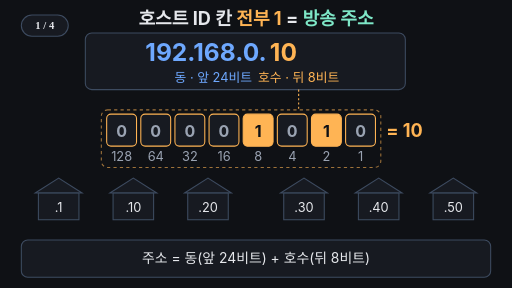
t = 0.00 s
t = 1.62 s: frame unchanged from t = 0.00 s, image omitted
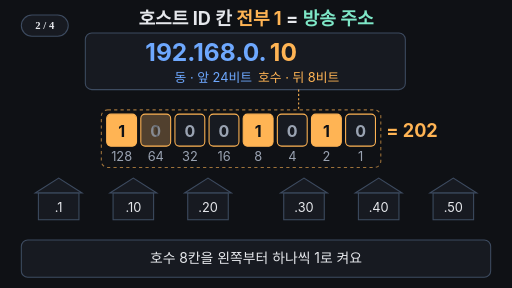
t = 3.36 s
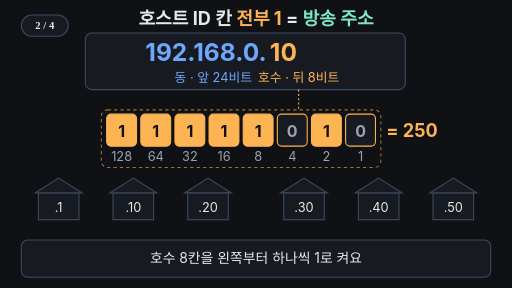
t = 5.03 s
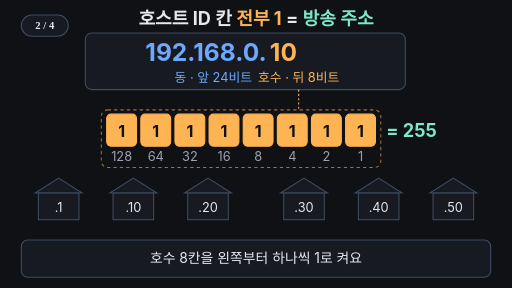
t = 6.71 s
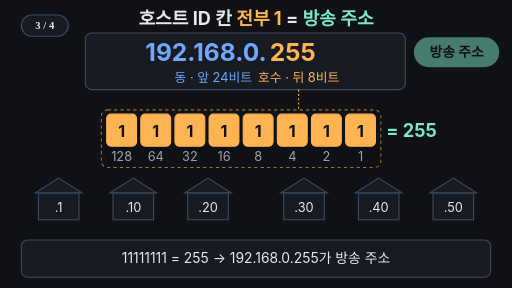
t = 8.12 s

The animated SVG that drew these frames (rendered in a browser with its animation timeline set to each time). Animation: 46 SMIL elements (animate=46); frames cover the first 8.12 s, repeats indefinitely.

<svg xmlns="http://www.w3.org/2000/svg" viewBox="0 0 960 540" width="960" height="540">
<rect width="960" height="540" fill="#0f1115"/>
<defs><clipPath id="band"><rect x="40" y="316" width="880" height="110"/></clipPath></defs>
<text x="480" y="46" text-anchor="middle" font-family="-apple-system,'Apple SD Gothic Neo','Segoe UI',sans-serif" font-size="34" font-weight="700" fill="#e6e8ec">호스트 ID 칸 <tspan fill="#ffb454">전부 1</tspan> = <tspan fill="#7ee7c7">방송 주소</tspan></text>
<rect x="160" y="62" width="600" height="106" rx="12" fill="#171a21" stroke="#3d4b60" stroke-width="2"/>
<text x="500" y="114" text-anchor="end" font-family="-apple-system,'Apple SD Gothic Neo','Segoe UI',sans-serif" font-size="46" font-weight="700" fill="#6ea8fe">192.168.0.</text>
<text x="506" y="114" font-family="-apple-system,'Apple SD Gothic Neo','Segoe UI',sans-serif" font-size="46" font-weight="700" fill="#ffb454">10<animate attributeName="opacity" values="1;1;0;0;1" keyTimes="0;0.5;0.53;0.975;1" dur="14s" repeatCount="indefinite"/></text>
<text x="506" y="114" font-family="-apple-system,'Apple SD Gothic Neo','Segoe UI',sans-serif" font-size="46" font-weight="700" fill="#ffb454" opacity="0">255<animate attributeName="opacity" values="0;0;1;1;0;0" keyTimes="0;0.52;0.55;0.95;0.97;1" dur="14s" repeatCount="indefinite"/></text>
<text x="400" y="154" text-anchor="middle" font-family="-apple-system,'Apple SD Gothic Neo','Segoe UI',sans-serif" font-size="24" fill="#6ea8fe">동 · 앞 24비트</text>
<text x="560" y="154" text-anchor="middle" font-family="-apple-system,'Apple SD Gothic Neo','Segoe UI',sans-serif" font-size="24" fill="#ffb454">호수 · 뒤 8비트</text>
<path d="M560 168 V206" stroke="#ffb454" stroke-width="2" stroke-dasharray="4 4"/>
<g opacity="0"><animate attributeName="opacity" values="0;0;1;1;0" keyTimes="0;0.56;0.6;0.95;1" dur="14s" repeatCount="indefinite"/><rect x="776" y="70" width="160" height="56" rx="28" fill="#7ee7c7"/><text x="856" y="107" text-anchor="middle" font-family="-apple-system,'Apple SD Gothic Neo','Segoe UI',sans-serif" font-size="26" font-weight="700" fill="#0f1115">방송 주소</text></g>
<rect x="190" y="206" width="524" height="108" rx="12" fill="none" stroke="#ffb454" stroke-width="2" stroke-dasharray="6 6" opacity="0.6"/>
<rect x="200" y="214" width="56" height="60" rx="8" stroke="#ffb454" stroke-width="2" fill="#171a21"><animate attributeName="fill" values="#171a21;#171a21;#ffb454;#ffb454;#171a21" keyTimes="0;0.2000;0.2100;0.95;1" dur="14s" repeatCount="indefinite"/></rect>
<text x="228" y="256" text-anchor="middle" font-family="-apple-system,'Apple SD Gothic Neo','Segoe UI',sans-serif" font-size="30" font-weight="700" fill="#9aa3b2">0<animate attributeName="opacity" values="1;1;0;0;1" keyTimes="0;0.2000;0.2100;0.95;1" dur="14s" repeatCount="indefinite"/></text>
<text x="228" y="256" text-anchor="middle" font-family="-apple-system,'Apple SD Gothic Neo','Segoe UI',sans-serif" font-size="30" font-weight="700" fill="#0f1115" opacity="0">1<animate attributeName="opacity" values="0;0;1;1;0" keyTimes="0;0.2000;0.2100;0.95;1" dur="14s" repeatCount="indefinite"/></text>
<text x="228" y="302" text-anchor="middle" font-family="-apple-system,'Apple SD Gothic Neo','Segoe UI',sans-serif" font-size="24" fill="#9aa3b2">128</text>
<rect x="264" y="214" width="56" height="60" rx="8" stroke="#ffb454" stroke-width="2" fill="#171a21"><animate attributeName="fill" values="#171a21;#171a21;#ffb454;#ffb454;#171a21" keyTimes="0;0.2375;0.2475;0.95;1" dur="14s" repeatCount="indefinite"/></rect>
<text x="292" y="256" text-anchor="middle" font-family="-apple-system,'Apple SD Gothic Neo','Segoe UI',sans-serif" font-size="30" font-weight="700" fill="#9aa3b2">0<animate attributeName="opacity" values="1;1;0;0;1" keyTimes="0;0.2375;0.2475;0.95;1" dur="14s" repeatCount="indefinite"/></text>
<text x="292" y="256" text-anchor="middle" font-family="-apple-system,'Apple SD Gothic Neo','Segoe UI',sans-serif" font-size="30" font-weight="700" fill="#0f1115" opacity="0">1<animate attributeName="opacity" values="0;0;1;1;0" keyTimes="0;0.2375;0.2475;0.95;1" dur="14s" repeatCount="indefinite"/></text>
<text x="292" y="302" text-anchor="middle" font-family="-apple-system,'Apple SD Gothic Neo','Segoe UI',sans-serif" font-size="24" fill="#9aa3b2">64</text>
<rect x="328" y="214" width="56" height="60" rx="8" stroke="#ffb454" stroke-width="2" fill="#171a21"><animate attributeName="fill" values="#171a21;#171a21;#ffb454;#ffb454;#171a21" keyTimes="0;0.2750;0.2850;0.95;1" dur="14s" repeatCount="indefinite"/></rect>
<text x="356" y="256" text-anchor="middle" font-family="-apple-system,'Apple SD Gothic Neo','Segoe UI',sans-serif" font-size="30" font-weight="700" fill="#9aa3b2">0<animate attributeName="opacity" values="1;1;0;0;1" keyTimes="0;0.2750;0.2850;0.95;1" dur="14s" repeatCount="indefinite"/></text>
<text x="356" y="256" text-anchor="middle" font-family="-apple-system,'Apple SD Gothic Neo','Segoe UI',sans-serif" font-size="30" font-weight="700" fill="#0f1115" opacity="0">1<animate attributeName="opacity" values="0;0;1;1;0" keyTimes="0;0.2750;0.2850;0.95;1" dur="14s" repeatCount="indefinite"/></text>
<text x="356" y="302" text-anchor="middle" font-family="-apple-system,'Apple SD Gothic Neo','Segoe UI',sans-serif" font-size="24" fill="#9aa3b2">32</text>
<rect x="392" y="214" width="56" height="60" rx="8" stroke="#ffb454" stroke-width="2" fill="#171a21"><animate attributeName="fill" values="#171a21;#171a21;#ffb454;#ffb454;#171a21" keyTimes="0;0.3125;0.3225;0.95;1" dur="14s" repeatCount="indefinite"/></rect>
<text x="420" y="256" text-anchor="middle" font-family="-apple-system,'Apple SD Gothic Neo','Segoe UI',sans-serif" font-size="30" font-weight="700" fill="#9aa3b2">0<animate attributeName="opacity" values="1;1;0;0;1" keyTimes="0;0.3125;0.3225;0.95;1" dur="14s" repeatCount="indefinite"/></text>
<text x="420" y="256" text-anchor="middle" font-family="-apple-system,'Apple SD Gothic Neo','Segoe UI',sans-serif" font-size="30" font-weight="700" fill="#0f1115" opacity="0">1<animate attributeName="opacity" values="0;0;1;1;0" keyTimes="0;0.3125;0.3225;0.95;1" dur="14s" repeatCount="indefinite"/></text>
<text x="420" y="302" text-anchor="middle" font-family="-apple-system,'Apple SD Gothic Neo','Segoe UI',sans-serif" font-size="24" fill="#9aa3b2">16</text>
<rect x="456" y="214" width="56" height="60" rx="8" stroke="#ffb454" stroke-width="2" fill="#ffb454"></rect>
<text x="484" y="256" text-anchor="middle" font-family="-apple-system,'Apple SD Gothic Neo','Segoe UI',sans-serif" font-size="30" font-weight="700" fill="#0f1115">1</text>
<text x="484" y="302" text-anchor="middle" font-family="-apple-system,'Apple SD Gothic Neo','Segoe UI',sans-serif" font-size="24" fill="#9aa3b2">8</text>
<rect x="520" y="214" width="56" height="60" rx="8" stroke="#ffb454" stroke-width="2" fill="#171a21"><animate attributeName="fill" values="#171a21;#171a21;#ffb454;#ffb454;#171a21" keyTimes="0;0.3875;0.3975;0.95;1" dur="14s" repeatCount="indefinite"/></rect>
<text x="548" y="256" text-anchor="middle" font-family="-apple-system,'Apple SD Gothic Neo','Segoe UI',sans-serif" font-size="30" font-weight="700" fill="#9aa3b2">0<animate attributeName="opacity" values="1;1;0;0;1" keyTimes="0;0.3875;0.3975;0.95;1" dur="14s" repeatCount="indefinite"/></text>
<text x="548" y="256" text-anchor="middle" font-family="-apple-system,'Apple SD Gothic Neo','Segoe UI',sans-serif" font-size="30" font-weight="700" fill="#0f1115" opacity="0">1<animate attributeName="opacity" values="0;0;1;1;0" keyTimes="0;0.3875;0.3975;0.95;1" dur="14s" repeatCount="indefinite"/></text>
<text x="548" y="302" text-anchor="middle" font-family="-apple-system,'Apple SD Gothic Neo','Segoe UI',sans-serif" font-size="24" fill="#9aa3b2">4</text>
<rect x="584" y="214" width="56" height="60" rx="8" stroke="#ffb454" stroke-width="2" fill="#ffb454"></rect>
<text x="612" y="256" text-anchor="middle" font-family="-apple-system,'Apple SD Gothic Neo','Segoe UI',sans-serif" font-size="30" font-weight="700" fill="#0f1115">1</text>
<text x="612" y="302" text-anchor="middle" font-family="-apple-system,'Apple SD Gothic Neo','Segoe UI',sans-serif" font-size="24" fill="#9aa3b2">2</text>
<rect x="648" y="214" width="56" height="60" rx="8" stroke="#ffb454" stroke-width="2" fill="#171a21"><animate attributeName="fill" values="#171a21;#171a21;#ffb454;#ffb454;#171a21" keyTimes="0;0.4625;0.4725;0.95;1" dur="14s" repeatCount="indefinite"/></rect>
<text x="676" y="256" text-anchor="middle" font-family="-apple-system,'Apple SD Gothic Neo','Segoe UI',sans-serif" font-size="30" font-weight="700" fill="#9aa3b2">0<animate attributeName="opacity" values="1;1;0;0;1" keyTimes="0;0.4625;0.4725;0.95;1" dur="14s" repeatCount="indefinite"/></text>
<text x="676" y="256" text-anchor="middle" font-family="-apple-system,'Apple SD Gothic Neo','Segoe UI',sans-serif" font-size="30" font-weight="700" fill="#0f1115" opacity="0">1<animate attributeName="opacity" values="0;0;1;1;0" keyTimes="0;0.4625;0.4725;0.95;1" dur="14s" repeatCount="indefinite"/></text>
<text x="676" y="302" text-anchor="middle" font-family="-apple-system,'Apple SD Gothic Neo','Segoe UI',sans-serif" font-size="24" fill="#9aa3b2">1</text>
<text x="724" y="256" font-family="-apple-system,'Apple SD Gothic Neo','Segoe UI',sans-serif" font-size="34" font-weight="700" fill="#ffb454" opacity="1">= 10<animate attributeName="opacity" calcMode="discrete" values="1;0;1" keyTimes="0;0.2;0.95" dur="14s" repeatCount="indefinite"/></text>
<text x="724" y="256" font-family="-apple-system,'Apple SD Gothic Neo','Segoe UI',sans-serif" font-size="34" font-weight="700" fill="#ffb454" opacity="0">= 138<animate attributeName="opacity" calcMode="discrete" values="0;1;0" keyTimes="0;0.2000;0.2375" dur="14s" repeatCount="indefinite"/></text>
<text x="724" y="256" font-family="-apple-system,'Apple SD Gothic Neo','Segoe UI',sans-serif" font-size="34" font-weight="700" fill="#ffb454" opacity="0">= 202<animate attributeName="opacity" calcMode="discrete" values="0;1;0" keyTimes="0;0.2375;0.2750" dur="14s" repeatCount="indefinite"/></text>
<text x="724" y="256" font-family="-apple-system,'Apple SD Gothic Neo','Segoe UI',sans-serif" font-size="34" font-weight="700" fill="#ffb454" opacity="0">= 234<animate attributeName="opacity" calcMode="discrete" values="0;1;0" keyTimes="0;0.2750;0.3125" dur="14s" repeatCount="indefinite"/></text>
<text x="724" y="256" font-family="-apple-system,'Apple SD Gothic Neo','Segoe UI',sans-serif" font-size="34" font-weight="700" fill="#ffb454" opacity="0">= 250<animate attributeName="opacity" calcMode="discrete" values="0;1;0" keyTimes="0;0.3125;0.3500" dur="14s" repeatCount="indefinite"/></text>
<text x="724" y="256" font-family="-apple-system,'Apple SD Gothic Neo','Segoe UI',sans-serif" font-size="34" font-weight="700" fill="#ffb454" opacity="0">= 250<animate attributeName="opacity" calcMode="discrete" values="0;1;0" keyTimes="0;0.3500;0.3875" dur="14s" repeatCount="indefinite"/></text>
<text x="724" y="256" font-family="-apple-system,'Apple SD Gothic Neo','Segoe UI',sans-serif" font-size="34" font-weight="700" fill="#ffb454" opacity="0">= 254<animate attributeName="opacity" calcMode="discrete" values="0;1;0" keyTimes="0;0.3875;0.4250" dur="14s" repeatCount="indefinite"/></text>
<text x="724" y="256" font-family="-apple-system,'Apple SD Gothic Neo','Segoe UI',sans-serif" font-size="34" font-weight="700" fill="#ffb454" opacity="0">= 254<animate attributeName="opacity" calcMode="discrete" values="0;1;0" keyTimes="0;0.4250;0.4625" dur="14s" repeatCount="indefinite"/></text>
<text x="724" y="256" font-family="-apple-system,'Apple SD Gothic Neo','Segoe UI',sans-serif" font-size="34" font-weight="700" fill="#7ee7c7" opacity="0">= 255<animate attributeName="opacity" calcMode="discrete" values="0;1;0" keyTimes="0;0.4625;0.95" dur="14s" repeatCount="indefinite"/></text>
<g><path d="M66 362 L110 334 L154 362 Z" fill="#171a21" stroke="#3d4b60" stroke-width="2"/><rect x="72" y="362" width="76" height="50" fill="#171a21" stroke="#3d4b60" stroke-width="2"/><path d="M206 362 L250 334 L294 362 Z" fill="#171a21" stroke="#3d4b60" stroke-width="2"/><rect x="212" y="362" width="76" height="50" fill="#171a21" stroke="#3d4b60" stroke-width="2"/><path d="M346 362 L390 334 L434 362 Z" fill="#171a21" stroke="#3d4b60" stroke-width="2"/><rect x="352" y="362" width="76" height="50" fill="#171a21" stroke="#3d4b60" stroke-width="2"/><path d="M526 362 L570 334 L614 362 Z" fill="#171a21" stroke="#3d4b60" stroke-width="2"/><rect x="532" y="362" width="76" height="50" fill="#171a21" stroke="#3d4b60" stroke-width="2"/><path d="M666 362 L710 334 L754 362 Z" fill="#171a21" stroke="#3d4b60" stroke-width="2"/><rect x="672" y="362" width="76" height="50" fill="#171a21" stroke="#3d4b60" stroke-width="2"/><path d="M806 362 L850 334 L894 362 Z" fill="#171a21" stroke="#3d4b60" stroke-width="2"/><rect x="812" y="362" width="76" height="50" fill="#171a21" stroke="#3d4b60" stroke-width="2"/></g>
<g opacity="0"><animate attributeName="opacity" values="0;0;1;1;0" keyTimes="0;0.84;0.88;0.95;1" dur="14s" repeatCount="indefinite"/><path d="M66 362 L110 334 L154 362 Z" fill="#1d3a34" stroke="#7ee7c7" stroke-width="2"/><rect x="72" y="362" width="76" height="50" fill="#1d3a34" stroke="#7ee7c7" stroke-width="2"/><path d="M206 362 L250 334 L294 362 Z" fill="#1d3a34" stroke="#7ee7c7" stroke-width="2"/><rect x="212" y="362" width="76" height="50" fill="#1d3a34" stroke="#7ee7c7" stroke-width="2"/><path d="M346 362 L390 334 L434 362 Z" fill="#1d3a34" stroke="#7ee7c7" stroke-width="2"/><rect x="352" y="362" width="76" height="50" fill="#1d3a34" stroke="#7ee7c7" stroke-width="2"/><path d="M526 362 L570 334 L614 362 Z" fill="#1d3a34" stroke="#7ee7c7" stroke-width="2"/><rect x="532" y="362" width="76" height="50" fill="#1d3a34" stroke="#7ee7c7" stroke-width="2"/><path d="M666 362 L710 334 L754 362 Z" fill="#1d3a34" stroke="#7ee7c7" stroke-width="2"/><rect x="672" y="362" width="76" height="50" fill="#1d3a34" stroke="#7ee7c7" stroke-width="2"/><path d="M806 362 L850 334 L894 362 Z" fill="#1d3a34" stroke="#7ee7c7" stroke-width="2"/><rect x="812" y="362" width="76" height="50" fill="#1d3a34" stroke="#7ee7c7" stroke-width="2"/></g>
<text x="110" y="398" text-anchor="middle" font-family="-apple-system,'Apple SD Gothic Neo','Segoe UI',sans-serif" font-size="24" fill="#e6e8ec">.1</text>
<text x="250" y="398" text-anchor="middle" font-family="-apple-system,'Apple SD Gothic Neo','Segoe UI',sans-serif" font-size="24" fill="#e6e8ec">.10</text>
<text x="390" y="398" text-anchor="middle" font-family="-apple-system,'Apple SD Gothic Neo','Segoe UI',sans-serif" font-size="24" fill="#e6e8ec">.20</text>
<text x="570" y="398" text-anchor="middle" font-family="-apple-system,'Apple SD Gothic Neo','Segoe UI',sans-serif" font-size="24" fill="#e6e8ec">.30</text>
<text x="710" y="398" text-anchor="middle" font-family="-apple-system,'Apple SD Gothic Neo','Segoe UI',sans-serif" font-size="24" fill="#e6e8ec">.40</text>
<text x="850" y="398" text-anchor="middle" font-family="-apple-system,'Apple SD Gothic Neo','Segoe UI',sans-serif" font-size="24" fill="#e6e8ec">.50</text>
<g clip-path="url(#band)">
<circle cx="480" cy="372" r="0" fill="none" stroke="#7ee7c7" stroke-width="4" opacity="0"><animate attributeName="r" values="0;0;440;440" keyTimes="0;0.8;0.91;1" dur="14s" repeatCount="indefinite"/><animate attributeName="opacity" values="0;0;0.9;0;0" keyTimes="0;0.8;0.81;0.91;1" dur="14s" repeatCount="indefinite"/></circle>
<circle cx="480" cy="372" r="0" fill="none" stroke="#7ee7c7" stroke-width="4" opacity="0"><animate attributeName="r" values="0;0;440;440" keyTimes="0;0.83;0.94;1" dur="14s" repeatCount="indefinite"/><animate attributeName="opacity" values="0;0;0.9;0;0" keyTimes="0;0.83;0.84;0.94;1" dur="14s" repeatCount="indefinite"/></circle>
<circle cx="480" cy="372" r="0" fill="none" stroke="#7ee7c7" stroke-width="4" opacity="0"><animate attributeName="r" values="0;0;440;440" keyTimes="0;0.86;0.97;1" dur="14s" repeatCount="indefinite"/><animate attributeName="opacity" values="0;0;0.9;0;0" keyTimes="0;0.86;0.87;0.97;1" dur="14s" repeatCount="indefinite"/></circle>
</g>
<circle cx="480" cy="372" r="10" fill="#7ee7c7" opacity="0"><animate attributeName="opacity" values="0;0;1;1;0;0" keyTimes="0;0.79;0.8;0.94;0.96;1" dur="14s" repeatCount="indefinite"/></circle>
<rect x="40" y="450" width="880" height="70" rx="12" fill="#171a21" stroke="#3d4b60" stroke-width="2"/>
<text x="480" y="494" text-anchor="middle" font-family="-apple-system,'Apple SD Gothic Neo','Segoe UI',sans-serif" font-size="26" fill="#e6e8ec" opacity="1">주소 = 동(앞 24비트) + 호수(뒤 8비트)<animate attributeName="opacity" values="1;1;0;0;1" keyTimes="0;0.19;0.21;0.97;1" dur="14s" repeatCount="indefinite"/></text>
<text x="480" y="494" text-anchor="middle" font-family="-apple-system,'Apple SD Gothic Neo','Segoe UI',sans-serif" font-size="26" fill="#e6e8ec" opacity="0">호수 8칸을 왼쪽부터 하나씩 1로 켜요<animate attributeName="opacity" values="0;0;1;1;0;0" keyTimes="0;0.2;0.22;0.49;0.51;1" dur="14s" repeatCount="indefinite"/></text>
<text x="480" y="494" text-anchor="middle" font-family="-apple-system,'Apple SD Gothic Neo','Segoe UI',sans-serif" font-size="26" fill="#e6e8ec" opacity="0">11111111 = 255 → 192.168.0.255가 방송 주소<animate attributeName="opacity" values="0;0;1;1;0;0" keyTimes="0;0.5;0.52;0.79;0.81;1" dur="14s" repeatCount="indefinite"/></text>
<text x="480" y="494" text-anchor="middle" font-family="-apple-system,'Apple SD Gothic Neo','Segoe UI',sans-serif" font-size="26" fill="#e6e8ec" opacity="0">호스트 ID 전부 1 = 단지 안 모든 집에 전달<animate attributeName="opacity" values="0;0;1;1;0;0" keyTimes="0;0.8;0.82;0.95;0.97;1" dur="14s" repeatCount="indefinite"/></text>
<g aria-label="재생 단계"><rect x="40" y="28" width="88" height="40" rx="20" fill="#171a21" stroke="#3d4b60" stroke-width="2"/><text x="84" y="55" text-anchor="middle" font-size="20" font-weight="700" fill="#e6e8ec" opacity="1">1 / 4<animate attributeName="opacity" values="1;1;0;0" keyTimes="0;0.2;0.21;1" calcMode="discrete" dur="14s" repeatCount="indefinite"/></text><text x="84" y="55" text-anchor="middle" font-size="20" font-weight="700" fill="#e6e8ec" opacity="0">2 / 4<animate attributeName="opacity" values="0;0;1;1;0;0" keyTimes="0;0.2;0.21;0.5;0.51;1" calcMode="discrete" dur="14s" repeatCount="indefinite"/></text><text x="84" y="55" text-anchor="middle" font-size="20" font-weight="700" fill="#e6e8ec" opacity="0">3 / 4<animate attributeName="opacity" values="0;0;1;1;0;0" keyTimes="0;0.5;0.51;0.8;0.81;1" calcMode="discrete" dur="14s" repeatCount="indefinite"/></text><text x="84" y="55" text-anchor="middle" font-size="20" font-weight="700" fill="#e6e8ec" opacity="0">4 / 4<animate attributeName="opacity" values="0;0;1;1" keyTimes="0;0.8;0.81;1" calcMode="discrete" dur="14s" repeatCount="indefinite"/></text></g>
</svg>
